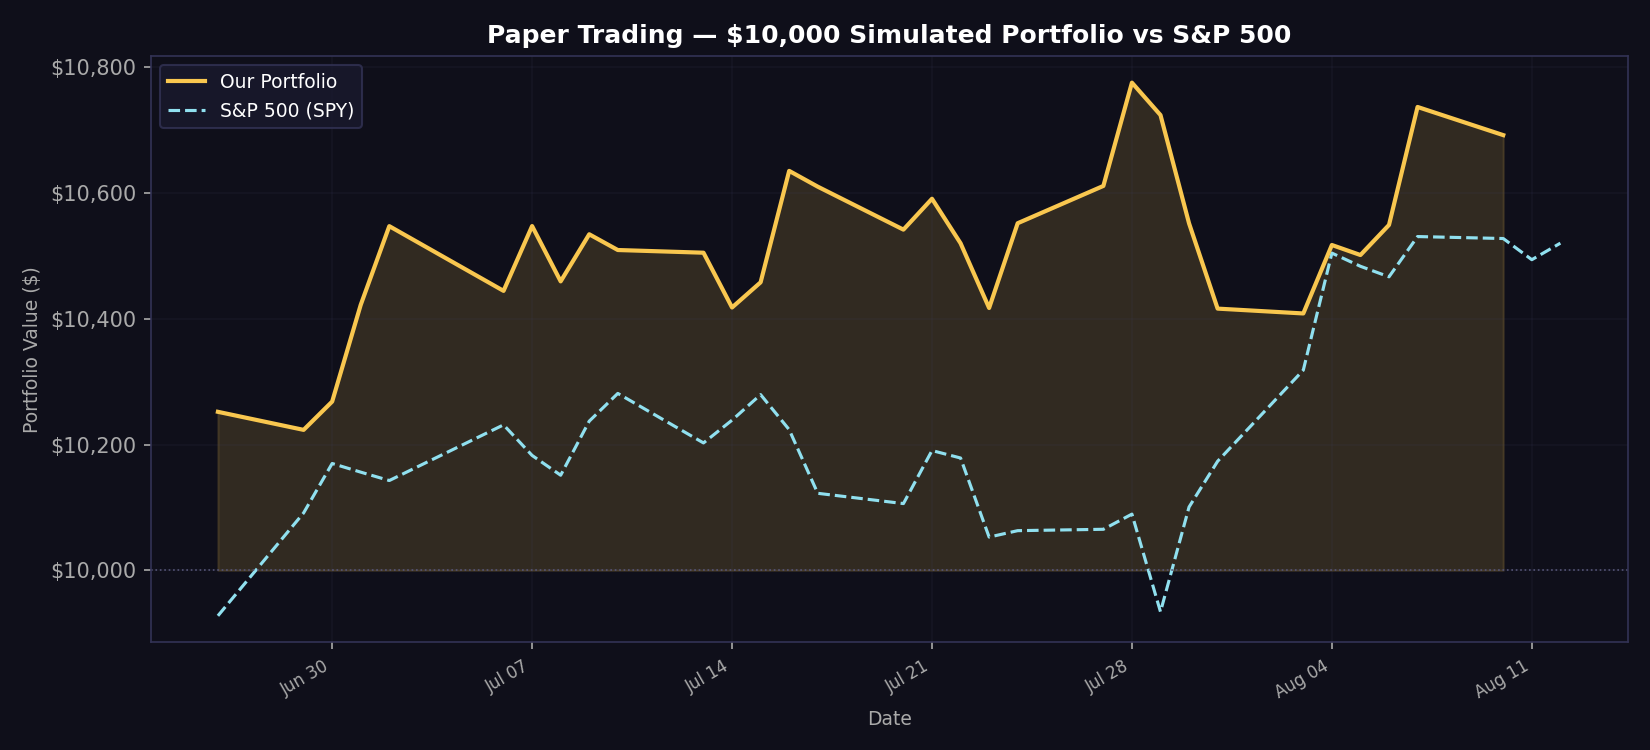

Values plotted in this chart, from the file beside it:
date, portfolio_value, spy_value, daily_return
2026-06-26, 10252, 9928, 0.0252
2026-06-29, 10223, 10091, -0.002802
2026-06-30, 10268, 10170, 0.004403
2026-07-01, 10422, 10156, 0.01498
2026-07-02, 10547, 10143, 0.012
2026-07-06, 10444, 10231, -0.009754
2026-07-07, 10547, 10183, 0.009865
2026-07-08, 10459, 10151, -0.008335
2026-07-09, 10534, 10237, 0.007156
2026-07-10, 10509, 10281, -0.002376
2026-07-13, 10505, 10203, -0.000407
2026-07-14, 10418, 10239, -0.008292
2026-07-15, 10458, 10279, 0.003846
2026-07-16, 10635, 10224, 0.01694
2026-07-17, 10610, 10122, -0.002358
2026-07-20, 10542, 10106, -0.006439
2026-07-21, 10591, 10190, 0.004656
2026-07-22, 10520, 10179, -0.006678
2026-07-23, 10417, 10053, -0.009784
2026-07-24, 10552, 10063, 0.01293
2026-07-27, 10611, 10065, 0.005621
2026-07-28, 10775, 10089, 0.01547
2026-07-29, 10724, 9934, -0.004783
2026-07-30, 10552, 10101, -0.01605
2026-07-31, 10416, 10173, -0.01284
2026-08-03, 10408, 10318, -0.000739
2026-08-04, 10517, 10504, 0.01046
2026-08-05, 10501, 10483, -0.001516
2026-08-06, 10549, 10467, 0.004556
2026-08-07, 10737, 10531, 0.01778
2026-08-10, 10692, 10527, -0.004169
2026-08-11, , 10494, 
2026-08-12, , 10520, 
